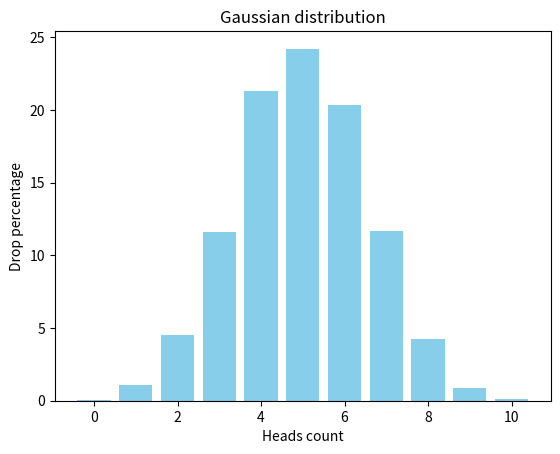

Recreate this plot in Python.
import random
import matplotlib.pyplot as plt


def flip_coin() -> dict:
    result_dict = {num: 0 for num in range(11)}

    for _ in range(10000):
        result = sum(random.randint(1, 2) == 2 for _ in range(10))
        result_dict[result] += 1

    for key in result_dict:
        result_dict[key] = result_dict[key] * 100 / 10000

    return result_dict


def draw_gaussian_distribution_graph() -> None:
    data = flip_coin()

    # Extract keys and values from the dictionary
    x_values = list(data.keys())
    y_values = list(data.values())

    # Create a bar chart
    plt.bar(x_values, y_values, color="skyblue")

    # Add labels and a title
    plt.xlabel("Heads count")
    plt.ylabel("Drop percentage")
    plt.title("Gaussian distribution")

    # Show the plot
    plt.show(block=True)


flip_coin()
draw_gaussian_distribution_graph()
